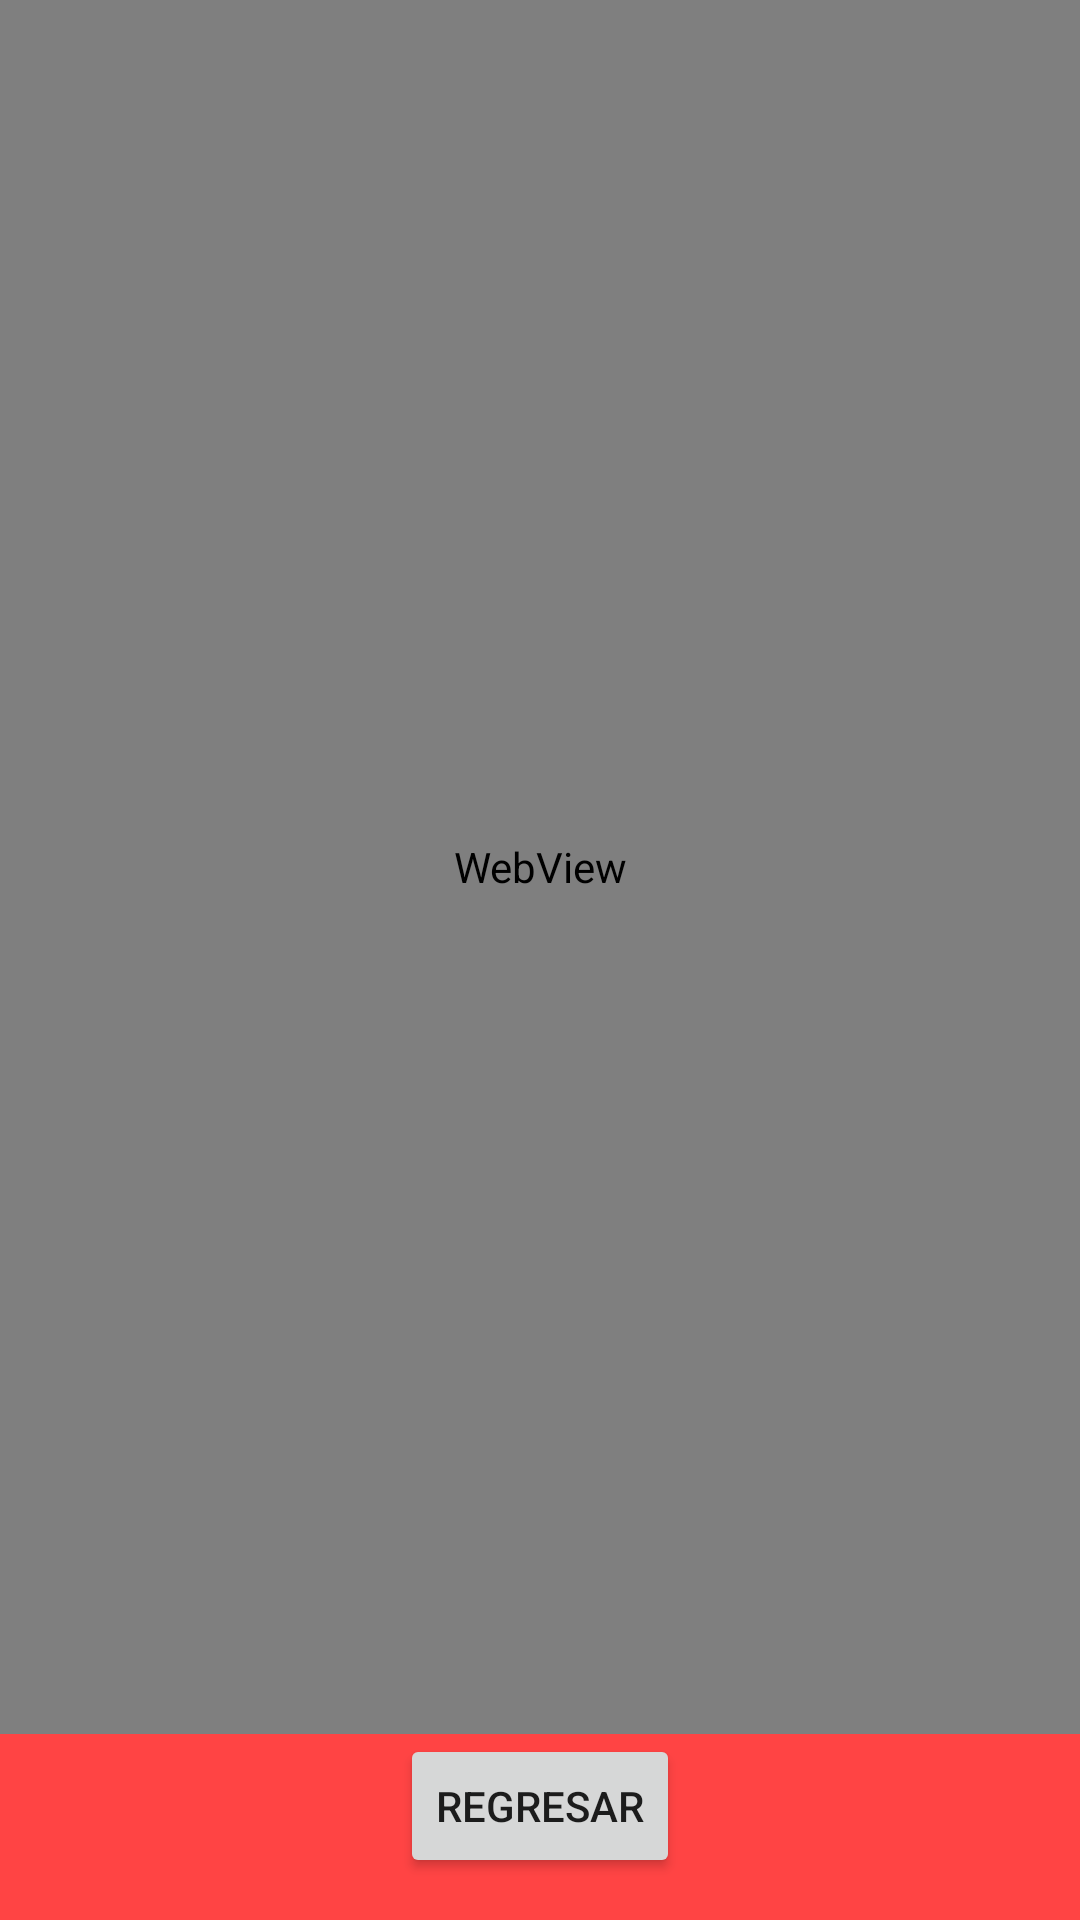

The Android layout XML behind this screen, and the referenced resources:
<!-- AndroidManifest.xml: application theme AppTheme -->
<!-- res/layout/activity_promociones.xml -->
<?xml version="1.0" encoding="utf-8"?>
<RelativeLayout xmlns:android="http://schemas.android.com/apk/res/android"
    xmlns:tools="http://schemas.android.com/tools"
    android:id="@+id/activity_promociones"
    android:layout_width="match_parent"
    android:layout_height="match_parent"
    android:paddingBottom="@dimen/activity_vertical_margin"
    android:paddingLeft="@dimen/activity_horizontal_margin"
    android:paddingRight="@dimen/activity_horizontal_margin"
    android:paddingTop="@dimen/activity_vertical_margin"
    tools:context="com.juanelc197gmail.dentalcris.PromocionesActivity"
    android:background="@android:color/holo_red_light">

    <Button
        android:text="Regresar"
        android:layout_width="wrap_content"
        android:layout_height="wrap_content"
        android:layout_alignParentBottom="true"
        android:layout_centerHorizontal="true"
        android:layout_marginBottom="14dp"
        android:id="@+id/btn_R" />

    <WebView
        android:layout_width="match_parent"
        android:layout_height="match_parent"
        android:layout_above="@+id/btn_R"
        android:layout_centerHorizontal="true" />
</RelativeLayout>
<!-- resources referenced by this layout -->
<resources>
  <style name="AppTheme" parent="Theme.AppCompat.Light.DarkActionBar">
          
  
         <item name="colorPrimary">@color/colorPrimary</item>
          <item name="colorPrimaryDark">@color/colorPrimaryDark</item>
          <item name="colorAccent">@color/colorAccent</item>
      </style>
  <!-- not gathered from this repository: default colours our renderer supplied (Android Studio template values) -->
  <color name="colorPrimary">#FF6200EE</color>
  <color name="colorPrimaryDark">#FF3700B3</color>
  <color name="colorAccent">#FF03DAC5</color>
</resources>
